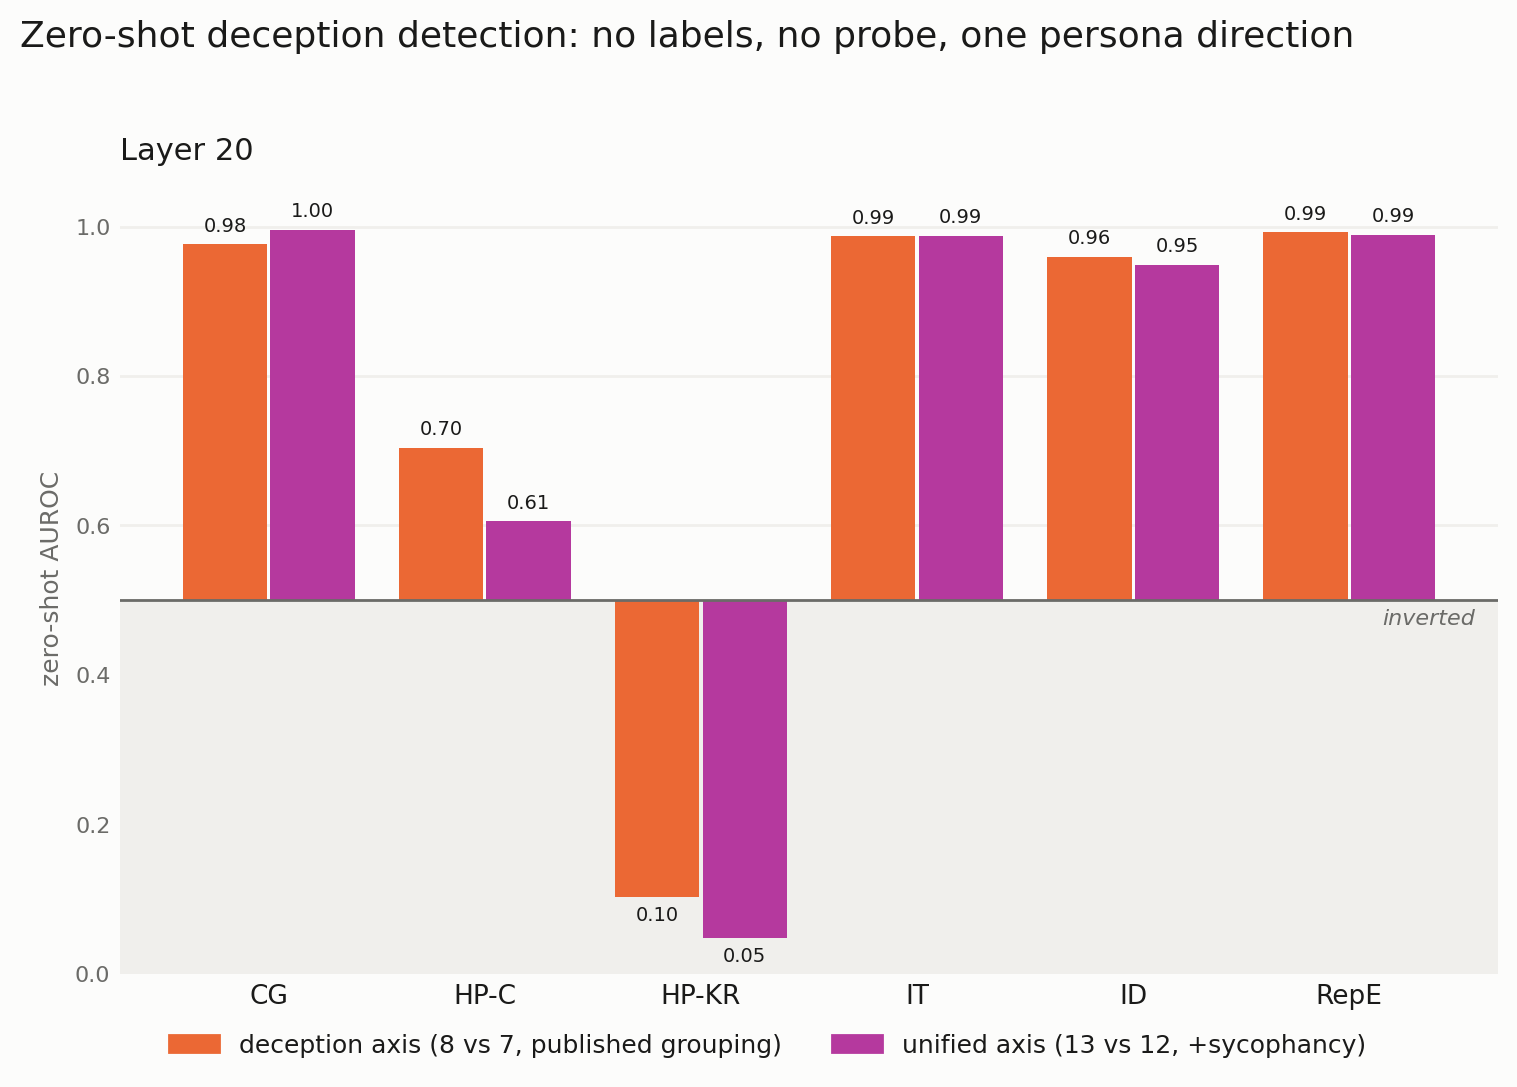

Data behind this chart, as committed beside it:
dataset, layer, n, n_deceptive, auroc_axis, auroc_pc1, auroc_syc_axis, auroc_syc_pc1, auroc_uni_axis, auroc_uni_pc1
convince_me__plain, 20, 267, 167, 0.976, 0.9872, 0.9995, 0.9996, 0.9959, 0.9969
harm_refusal_choice__plain, 20, 2134, 134, 0.7041, 0.6734, 0.5283, 0.53, 0.6059, 0.594
harm_refusal_knowledge_report__plain, 20, 2139, 139, 0.1029, 0.1505, 0.04157, 0.04047, 0.04838, 0.07268
insider_trading_cadenza__plain, 20, 1080, 423, 0.9869, 0.9875, 0.9801, 0.9793, 0.9875, 0.9759
instruct_dishonesty__plain, 20, 5432, 3045, 0.9596, 0.9588, 0.9223, 0.9273, 0.9488, 0.9504
repe_honesty__plain, 20, 550, 275, 0.9921, 0.9955, 0.9778, 0.9777, 0.989, 0.9884
XXXX-20__plain, 20, 2000, 0, , , , , , 
